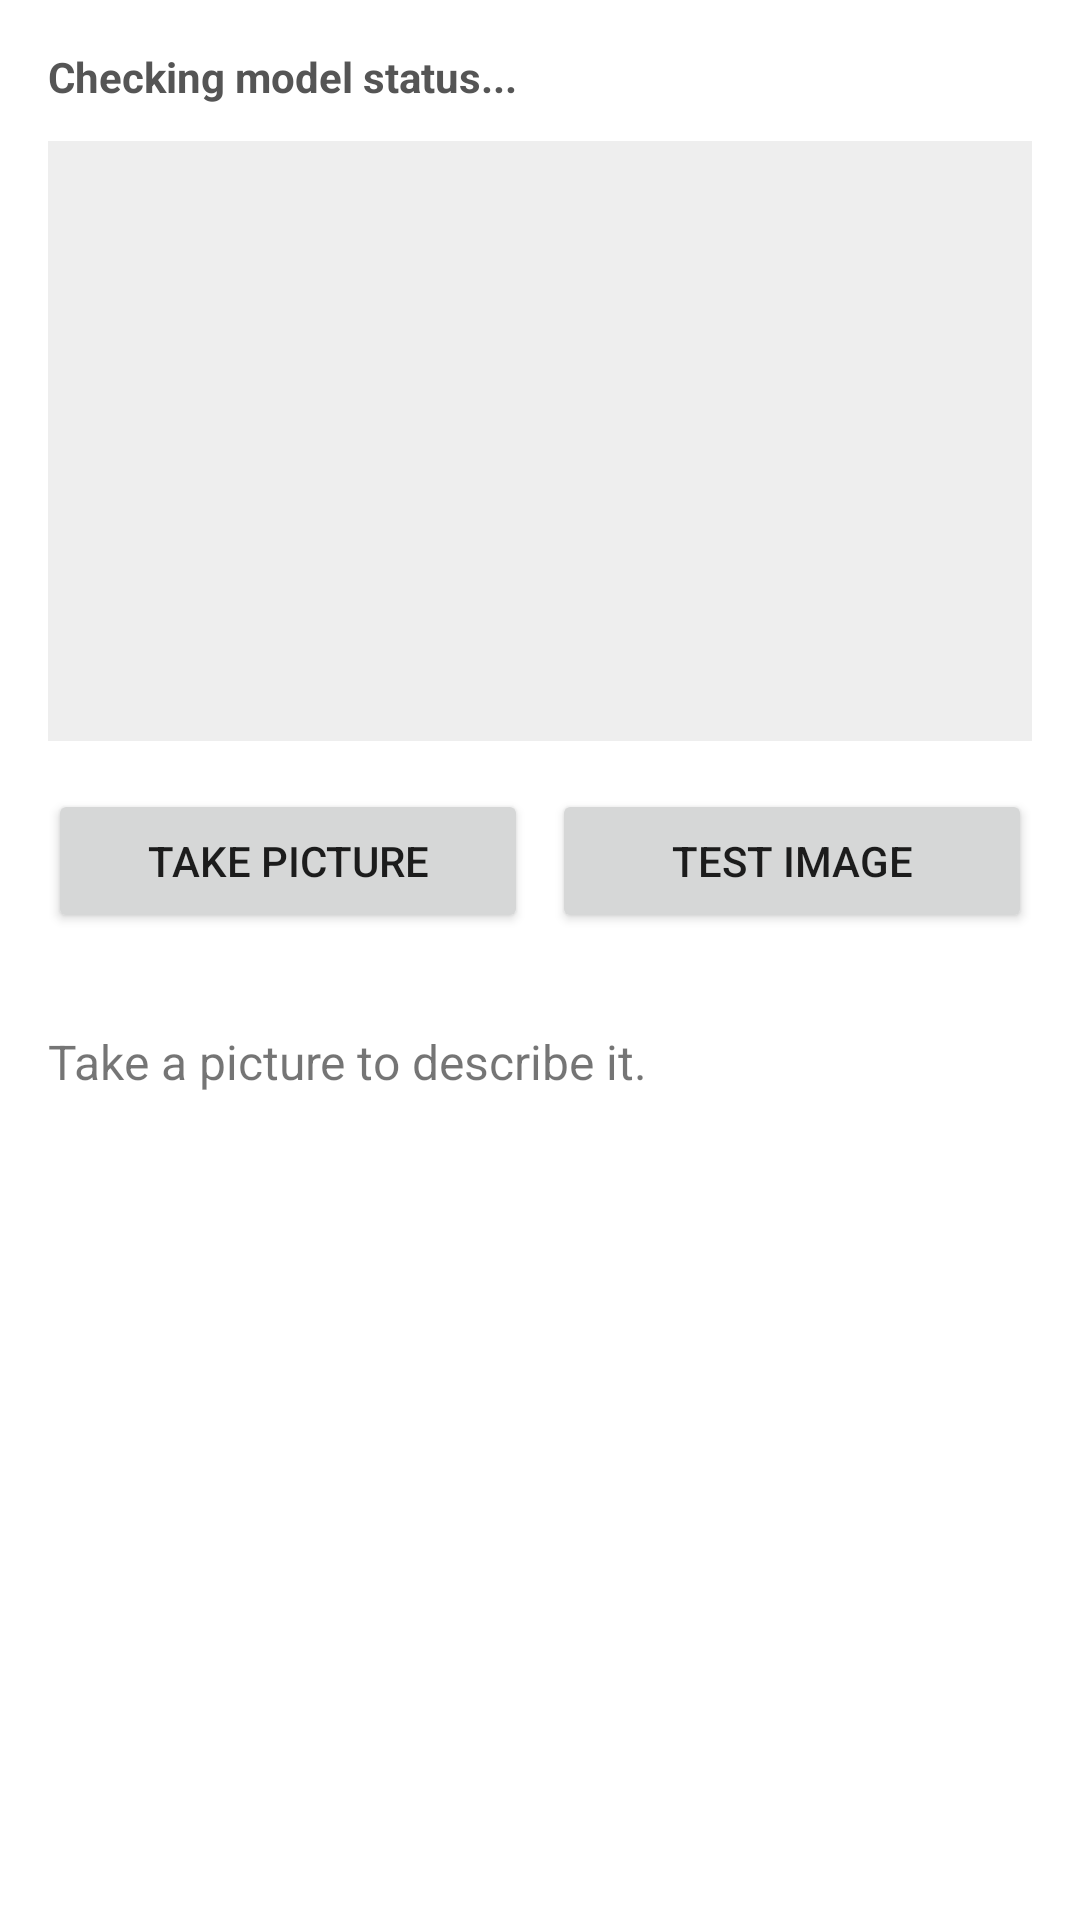

This screen was rendered from an Android layout file. Write that file and the resources it references.
<!-- AndroidManifest.xml: application theme Theme.TestJJML -->
<!-- res/layout/fragment_image.xml -->
<?xml version="1.0" encoding="utf-8"?>
<LinearLayout xmlns:android="http://schemas.android.com/apk/res/android"
    android:layout_width="match_parent"
    android:layout_height="match_parent"
    android:orientation="vertical"
    android:padding="16dp">

    <TextView
        android:id="@+id/image_model_status"
        android:layout_width="match_parent"
        android:layout_height="wrap_content"
        android:layout_marginBottom="12dp"
        android:text="Checking model status..."
        android:textSize="14sp"
        android:textStyle="bold"
        android:textColor="#555555" />

    <ImageView
        android:id="@+id/image_preview"
        android:layout_width="match_parent"
        android:layout_height="200dp"
        android:scaleType="centerInside"
        android:background="#EEEEEE"
        android:layout_marginBottom="16dp" />

    <LinearLayout
        android:layout_width="match_parent"
        android:layout_height="wrap_content"
        android:orientation="horizontal"
        android:layout_marginBottom="16dp">
        <Button
            android:id="@+id/btn_take_picture"
            android:layout_width="0dp"
            android:layout_height="wrap_content"
            android:layout_weight="1"
            android:text="Take Picture" />
        <Button
            android:id="@+id/btn_test_image"
            android:layout_width="0dp"
            android:layout_height="wrap_content"
            android:layout_weight="1"
            android:layout_marginLeft="8dp"
            android:text="Test Image" />
    </LinearLayout>

    <TextView
        android:id="@+id/image_description"
        android:layout_width="match_parent"
        android:layout_height="wrap_content"
        android:layout_marginTop="16dp"
        android:text="Take a picture to describe it."
        android:textSize="16sp" />

</LinearLayout>
<!-- resources referenced by this layout -->
<resources>
  <style name="Theme.TestJJML" parent="Theme.MaterialComponents.DayNight.DarkActionBar">
          
          <item name="colorPrimary">@color/purple_500</item>
          <item name="colorPrimaryVariant">@color/purple_700</item>
          <item name="colorOnPrimary">@color/white</item>
          
          <item name="colorSecondary">@color/teal_200</item>
          <item name="colorSecondaryVariant">@color/teal_700</item>
          <item name="colorOnSecondary">@color/black</item>
          
          <item name="android:statusBarColor">?attr/colorPrimaryVariant</item>
          
      </style>
  <!-- not gathered from this repository: default colours our renderer supplied (Android Studio template values) -->
  <color name="purple_500">#FF6200EE</color>
  <color name="purple_700">#FF3700B3</color>
  <color name="teal_200">#FF03DAC5</color>
  <color name="teal_700">#FF018786</color>
  <color name="black">#FF000000</color>
  <color name="white">#FFFFFFFF</color>
</resources>
